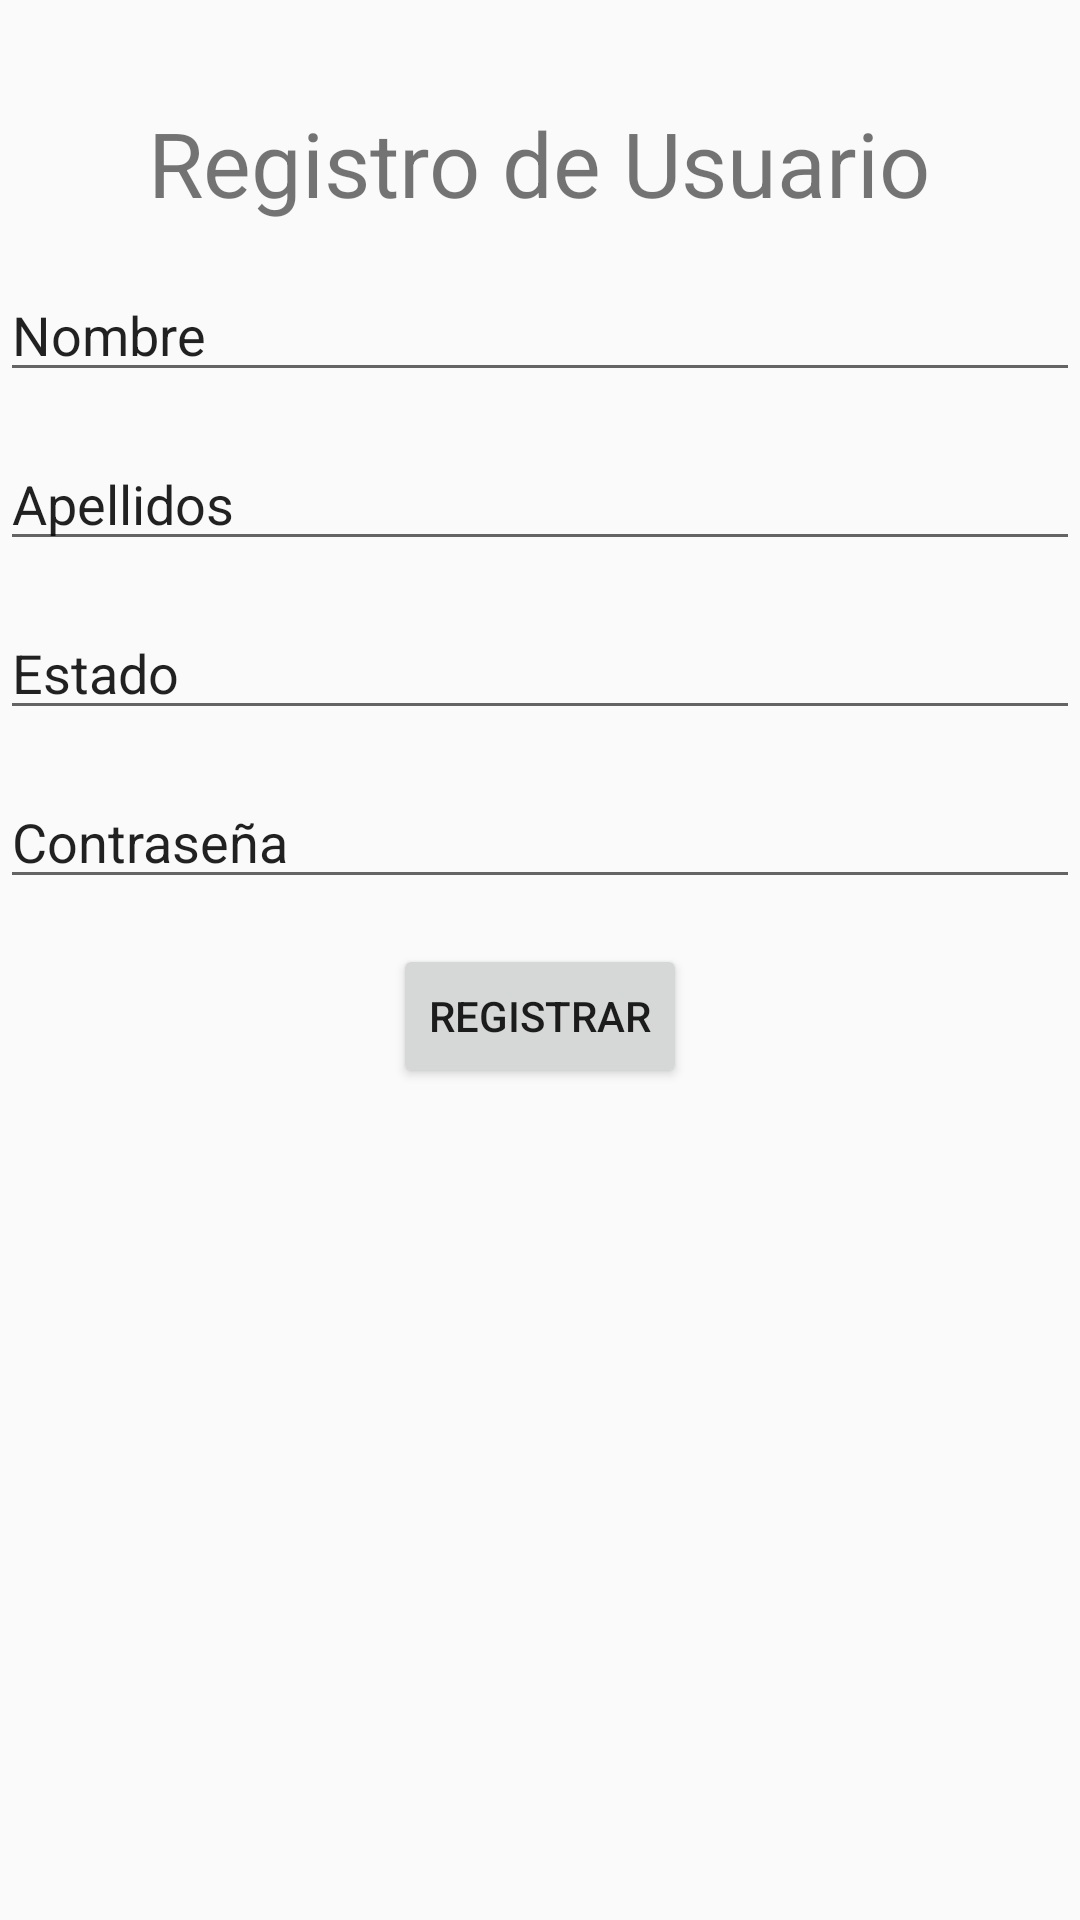

Reconstruct the res/layout file that produces this screen, plus the resources it refers to.
<!-- AndroidManifest.xml: application theme AppTheme -->
<!-- res/layout/activity_mbnregistro.xml -->
<?xml version="1.0" encoding="utf-8"?>
<RelativeLayout xmlns:android="http://schemas.android.com/apk/res/android"
    xmlns:app="http://schemas.android.com/apk/res-auto"
    xmlns:tools="http://schemas.android.com/tools"
    android:layout_width="match_parent"
    android:layout_height="match_parent"
    tools:context="com.mbn.movil.MBNRegistro">

    <TextView
        android:layout_width="wrap_content"
        android:layout_height="wrap_content"
        android:text="Registro de Usuario"
        app:layout_constraintBottom_toBottomOf="parent"
        app:layout_constraintLeft_toLeftOf="parent"
        app:layout_constraintRight_toRightOf="parent"
        app:layout_constraintTop_toTopOf="parent"
        android:id="@+id/rUsuario"
        android:layout_marginTop="34dp"
        android:textSize="30dp"
        android:layout_alignParentTop="true"
        android:layout_centerHorizontal="true" />

    <EditText
        android:layout_width="match_parent"
        android:layout_height="wrap_content"
        android:id="@+id/tNombre"
        android:text="Nombre"
        android:layout_below="@+id/rUsuario"
        android:layout_alignParentLeft="true"
        android:layout_alignParentStart="true"
        android:layout_marginTop="15dp" />

    <EditText
        android:layout_width="match_parent"
        android:layout_height="wrap_content"
        android:id="@+id/tApellidos"
        android:text="Apellidos"
        android:layout_below="@+id/tNombre"
        android:layout_alignParentLeft="true"
        android:layout_alignParentStart="true"
        android:layout_marginTop="15dp" />

    <EditText
        android:layout_width="match_parent"
        android:layout_height="wrap_content"
        android:id="@+id/tEstado"
        android:text="Estado"
        android:layout_marginTop="15dp"
        android:layout_below="@+id/tApellidos"
        android:layout_alignParentLeft="true"
        android:layout_alignParentStart="true" />

    <EditText
        android:layout_width="match_parent"
        android:layout_height="wrap_content"
        android:id="@+id/tContraseña"
        android:text="Contraseña"
        android:layout_below="@+id/tEstado"
        android:layout_alignParentLeft="true"
        android:layout_alignParentStart="true"
        android:layout_marginTop="15dp" />

    <Button
        android:layout_width="wrap_content"
        android:layout_height="wrap_content"
        android:id="@+id/btnRegistrar"
        android:text="Registrar"
        android:layout_below="@+id/tContraseña"
        android:layout_centerHorizontal="true"
        android:layout_marginTop="15dp"/>

</RelativeLayout>
<!-- resources referenced by this layout -->
<resources>
  <style name="AppTheme" parent="Theme.AppCompat.Light.DarkActionBar">
          
          <item name="colorPrimary">@color/primary</item>
          <item name="colorPrimaryDark">@color/primary_dark</item>
          <item name="colorAccent">@color/accent</item>
  
      </style>
</resources>
